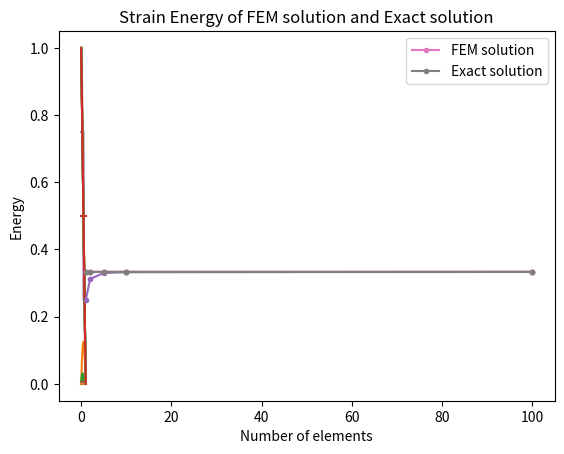

Python code for this plot:
import numpy as np
import matplotlib.pyplot as plt

def finite_element_solver(n_elements, degree, selection, bc_left, bc_right, a_coeff, c_coeff, f_coeff):
    def shape_function(degree, coordinates, coordinates_derivative, selection):
        if selection == 1:
            if degree == 1:
                coordinates = [[0.5, -0.5],
                               [0.5, 0.5]]
                coordinates_derivative = [[-0.5],
                                          [0.5]]
            elif degree == 2:
                coordinates = [[0, -0.5, 0.5],
                               [1, 0, -1],
                               [0, 0.5, 0.5]]
                coordinates_derivative = [[-0.5, 1],
                                          [0, -2],
                                          [0.5, 1]]
            elif degree == 3:
                coordinates = [[-0.0625, 0.0625, 0.5625, -0.5625],
                               [0.5625, -1.6875, -0.5625, 1.6875],
                               [0.5625, 1.6875, -0.5625, -1.6875],
                               [-0.0625, -0.0625, 0.5625, 0.5625]]
                coordinates_derivative = [[0.0625, 1.125, -1.6875],
                                          [-1.6875, -1.125, 5.0625],
                                          [1.6875, -1.125, -5.0625],
                                          [-0.0625, 1.125, 1.6875]]
            elif degree == 4:
                coordinates = [[0, 0.1667, -0.1667, -0.6667, 0.6667],
                               [0, -1.3333, 2.6667, 1.3333, -2.6667],
                               [1, 0, -5, 0, 4],
                               [0, 1.3333, 2.6667, -1.3333, -2.6667],
                               [0, -0.1667, -0.1667, 0.6667, 0.6667]]
                coordinates_derivative = [[0.1667, -0.3333, -2, 2.6667],
                                          [-1.3333, 5.3333, 4, -10.6667],
                                          [0, -10, 0, 16],
                                          [1.3333, 5.3333, -4, -10.6667],
                                          [-0.1667, -0.3333, 2, 2.6667]]
        else:
            if degree == 1:
                coordinates = [[0.5, -0.5],
                               [0.5, 0.5]]
                coordinates_derivative = [[-0.5],
                                          [0.5]]
            elif degree == 2:
                coordinates = [[0.5, -0.5, 0, 0, 0],
                               [-0.6124, 0, 0.6124, 0, 0],
                               [0.5, 0.5, 0, 0, 0]]
                coordinates_derivative = [[-0.5, 0],
                                          [0, 1.2247],
                                          [0.5, 0]]
            elif degree == 3:
                coordinates = [[0.5, -0.5, 0, 0, 0],
                               [0, -0.7906, 0, 0.7906, 0],
                               [-0.6124, 0, 0.6124, 0, 0],
                               [0.5, 0.5, 0, 0, 0]]
                coordinates_derivative = [[-0.5, 0, 0, 0],
                                          [-0.7906, 0, 2.3717, 0],
                                          [0, 1.2247, 0, 0],
                                          [0.5, 0, 0, 0]]
            elif degree == 4:
                coordinates = [[0.5, -0.5, 0, 0, 0],
                               [0.2338, 0, -1.4031, 0, 1.1693],
                               [0, -0.7906, 0, 0.7906, 0],
                               [-0.6124, 0, 0.6124, 0, 0],
                               [0.5, 0.5, 0, 0, 0]]
                coordinates_derivative = [[-0.5, 0, 0, 0],
                                          [0, -2.8062, 0, 4.6771],
                                          [-0.7906, 0, 2.3717, 0],
                                          [0, 1.2247, 0, 0],
                                          [0.5, 0, 0, 0]]
        return coordinates, coordinates_derivative

    def integration_rule(re):
        coordinates_integration = np.array([[0.23862, 0.46791], [-0.23862, 0.46791], [0.66121, 0.36076],
                                            [-0.66121, 0.36076], [0.93247, 0.17132], [-0.93247, 0.17132]])
        s = 0
        for i in range(0, 6):
            su = 0
            for j in range(0, int(re.shape[0])):
                su = su + (re[j] * coordinates_integration[i][0] ** j)
            s = s + su * coordinates_integration[i][1]
        return s

    def element_matrix(ae, c, f, p):
        for i in range(0, p + 1):
            for j in range(0, p + 1):
                ke[i][j] = (2 / element_length) * integration_rule(
                    np.polynomial.polynomial.polymul(np.polynomial.polynomial.polymul(cod[i], cod[j]), ae[0]))
                ge[i][j] = (element_length / 2) * integration_rule(
                    np.polynomial.polynomial.polymul(np.polynomial.polynomial.polymul(co[i], co[j]), c[0]))
            fe[i][0] = (element_length / 2) * integration_rule(
                np.polynomial.polynomial.polymul(co[i], f[0]))
        return ke, ge, fe

    def get_value(co, x, p, d):
        if d == 0:
            s = 0
            for i in range(0, p + 1):
                s = s + co[i] * x ** i
        else:
            s = 0
            for i in range(0, p):
                s = s + co[i] * x ** i
        return s

    co = np.zeros((5, 5))
    cod = np.zeros((5, 5))
    co, cod = shape_function(degree, co, cod, selection)

    if bc_left == 2:
        force_left = float(input("Enter force= "))
    elif bc_left == 1:
        displacement_left = 0
    else:
        spring_constant_left = float(input("Enter spring constant= "))
        deviation_left = float(input("Enter spring deviation= "))

    if bc_right == 2:
        force_right = 0
    elif bc_right == 1:
        displacement_right = float(input("Enter displacement= "))
    else:
        spring_constant_right = float(input("Enter spring constant= "))
        deviation_right = float(input("Enter spring deviation= "))

    element_length = 1 / n_elements
    node_location = np.zeros((n_elements, 2))

    for i in range(0, n_elements):
        for j in range(0, 2):
            if i == j == 0:
                continue
            elif j % 2 == 0:
                node_location[i][j] = node_location[i - 1][j + 1]
            else:
                node_location[i][j] = node_location[i][j - 1] + element_length

    stiffness_matrix = np.zeros((n_elements * degree + 1, n_elements * degree + 1))
    gradient_matrix = np.zeros((n_elements * degree + 1, n_elements * degree + 1))
    force_matrix = np.zeros((n_elements * degree + 1, 1))
    load_matrix = np.zeros((n_elements * degree + 1, 1))

    for i in range(0, n_elements):
        ke = np.zeros((degree + 1, degree + 1))
        ge = np.zeros((degree + 1, degree + 1))
        fe = np.zeros((degree + 1, 1))

        midpoint = (node_location[i][0] + node_location[i][1]) / 2

        ae_coefficient = np.array([[a_coeff[0][0] + a_coeff[0][1] * midpoint + a_coeff[0][2] * midpoint ** 2,
                                    a_coeff[0][1] * (element_length / 2) + a_coeff[0][2] * element_length * midpoint,
                                    a_coeff[0][2] * (element_length / 4)]])
        c_coefficient = np.array([[c_coeff[0][0] + c_coeff[0][1] * midpoint + c_coeff[0][2] * midpoint ** 2,
                                    c_coeff[0][1] * (element_length / 2) + c_coeff[0][2] * element_length * midpoint,
                                    c_coeff[0][2] * (element_length / 4)]])
        f_coefficient = np.array([[f_coeff[0][0] + f_coeff[0][1] * midpoint + f_coeff[0][2] * midpoint ** 2,
                                    f_coeff[0][1] * (element_length / 2) + f_coeff[0][2] * element_length * midpoint,
                                    f_coeff[0][2] * (element_length / 4)]])

        ke, ge, fe = element_matrix(ae_coefficient, c_coefficient, f_coefficient, degree)

        if i == 0:
            stiffness_matrix[:degree + 1, :degree + 1] += ke
            gradient_matrix[:degree + 1, :degree + 1] += ge
            force_matrix[:degree + 1, 0:1] += fe
        else:
            stiffness_matrix[i * degree:i * degree + degree + 1, i * degree:i * degree + degree + 1] += ke
            gradient_matrix[i * degree:i * degree + degree + 1, i * degree:i * degree + degree + 1] += ge
            force_matrix[i * degree:i * degree + degree + 1, 0:1] += fe

    stiffness_plus_gradient = stiffness_matrix + gradient_matrix

    if bc_left == 1:
        for i in range(1, n_elements * degree + 1):
            force_matrix[i] = force_matrix[i] - displacement_left * stiffness_plus_gradient[i][0]
        for i in range(0, n_elements * degree + 1):
            for j in range(0, n_elements * degree + 1):
                if i == 0 or j == 0:
                    stiffness_plus_gradient[i][j] = 0
        stiffness_plus_gradient[0][0] = 1
        force_matrix[0][0] = displacement_left
        load_matrix[0][0] = 0

    if bc_right == 1:
        for i in range(0, n_elements * degree):
            force_matrix[i] = force_matrix[i] - displacement_right * stiffness_plus_gradient[i][n_elements * degree]
        for i in range(0, n_elements * degree + 1):
            for j in range(0, n_elements * degree + 1):
                if i == n_elements * degree or j == n_elements * degree:
                    stiffness_plus_gradient[i][j] = 0
        stiffness_plus_gradient[n_elements * degree][n_elements * degree] = 1
        force_matrix[n_elements * degree][0] = displacement_right
        load_matrix[n_elements * degree][0] = 0

    if bc_left == 2:
        load_matrix[0][0] = force_left

    if bc_right == 2:
        load_matrix[n_elements * degree][0] = force_right

    if bc_left == 3:
        stiffness_plus_gradient[0][0] += spring_constant_left
        load_matrix[0][0] = spring_constant_left * deviation_left

    if bc_right == 3:
        stiffness_plus_gradient[n_elements * degree][n_elements * degree] += spring_constant_right
        load_matrix[n_elements * degree][0] = spring_constant_right * deviation_right

    displacement_solution = np.linalg.inv(stiffness_plus_gradient) @ (force_matrix + load_matrix)

    x_values = np.linspace(0, 1, 1000)
    y_values = []
    y_derivative_values = []

    for i in range(0, n_elements):
        for j in range(0, 1000):
            if x_values[j] >= node_location[i][0] and x_values[j] <= node_location[i][1]:
                auxiliary = (2 * x_values[j] - (node_location[i][0] + node_location[i][1])) / element_length
                fr = 0
                frd = 0
                b = 0
                for m in range(i * degree, i * degree + degree + 1):
                    fr = fr + (displacement_solution[m][0] * get_value(co[b], auxiliary, degree, 0))
                    frd = frd + (displacement_solution[m][0] * get_value(cod[b], auxiliary, degree, 1)) * (2 / element_length)
                    b = b + 1
                y_values.append(fr)
                y_derivative_values.append(frd)

    exact_values = []
    exact_derivative_values = []
    i = 0

    while i < 1:
        exact_values.append(-i ** 2 / 2 + (force_right + 1) * i + displacement_left)
        exact_derivative_values.append(-i + (force_right + 1))
        i = i + 0.001

    if np.size(y_values) < np.size(exact_values):
        for i in range(0, (np.size(exact_values) - np.size(y_values))):
            exact_values.pop()
            x_values = x_values[:-1]
    elif np.size(exact_values) < np.size(y_values):
        for i in range(0, (np.size(y_values) - np.size(exact_values))):
            y_values.pop()

    return y_values, y_derivative_values, exact_values, exact_derivative_values, x_values


number_of_elements = [1, 2, 5, 10, 100]
orders = [1, 2]
selection = 1
ae_coefficient = np.zeros((1, 3))
c_coefficient = np.zeros((1, 3))
f_coefficient = np.zeros((1, 3))
ae_order = 0

for i in range(0, ae_order + 1):
    ae_coefficient[0][i] = 1

c_order = 0

for i in range(0, c_order + 1):
    c_coefficient[0][i] = 0

f_order = 0

for i in range(0, f_order + 1):
    f_coefficient[0][i] = 1

bc_left = 1
bc_right = 2

for order in orders:
    y_values, y_derivative_values, exact_values, exact_derivative_values, x_values = finite_element_solver(1, order, selection, bc_left, bc_right, ae_coefficient, c_coefficient, f_coefficient)
    err=[exact_values[i]-exact_values[i] for i in range(len(exact_values))]
    line1, = plt.plot(x_values, err, label="Exact solution")
    err=[exact_values[i]-y_values[i] for i in range(len(exact_values))]
    line2, = plt.plot(x_values, err, label="1 element")
    y_values, y_derivative_values, exact_values, exact_derivative_values, x_values = finite_element_solver(2, order, selection, bc_left, bc_right, ae_coefficient, c_coefficient, f_coefficient)
    err=[exact_values[i]-y_values[i] for i in range(len(exact_values))]
    line3, = plt.plot(x_values, err, label="2 element")
    y_values, y_derivative_values, exact_values, exact_derivative_values, x_values = finite_element_solver(5, order, selection, bc_left, bc_right, ae_coefficient, c_coefficient, f_coefficient)
    err=[exact_values[i]-y_values[i] for i in range(len(exact_values))]
    line4, = plt.plot(x_values, err, label="5 element")
    y_values, y_derivative_values, exact_values, exact_derivative_values, x_values = finite_element_solver(10, order, selection, bc_left, bc_right, ae_coefficient, c_coefficient, f_coefficient)
    err=[exact_values[i]-y_values[i] for i in range(len(exact_values))]
    line5, = plt.plot(x_values, err, label="10 element")
    y_values, y_derivative_values, exact_values, exact_derivative_values, x_values = finite_element_solver(100, order, selection, bc_left, bc_right, ae_coefficient, c_coefficient, f_coefficient)
    err=[exact_values[i]-y_values[i] for i in range(len(exact_values))]
    line6, = plt.plot(x_values, err, label="100 element")
    plt.legend(handles=[line1, line2, line3, line4, line5, line6])
    plt.title("Plot of error between exact solution and FEM solution")
    plt.xlabel("x")
    plt.ylabel("Difference in values(Error)")
    plt.show()

for order in orders:
    line1, = plt.plot(x_values, exact_derivative_values, label="Exact solution")
    y_values, y_derivative_values, exact_values, exact_derivative_values, x_values = finite_element_solver(1, order, selection, bc_left, bc_right, ae_coefficient, c_coefficient, f_coefficient)
    line2, = plt.plot(x_values, y_derivative_values, label="1 element")
    y_values, y_derivative_values, exact_values, exact_derivative_values, x_values = finite_element_solver(2, order, selection, bc_left, bc_right, ae_coefficient, c_coefficient, f_coefficient)
    line3, = plt.plot(x_values, y_derivative_values, label="2 element")
    y_values, y_derivative_values, exact_values, exact_derivative_values, x_values = finite_element_solver(5, order, selection, bc_left, bc_right, ae_coefficient, c_coefficient, f_coefficient)
    line4, = plt.plot(x_values, y_derivative_values, label="5 element")
    y_values, y_derivative_values, exact_values, exact_derivative_values, x_values = finite_element_solver(10, order, selection, bc_left, bc_right, ae_coefficient, c_coefficient, f_coefficient)
    line5, = plt.plot(x_values, y_derivative_values, label="10 element")
    y_values, y_derivative_values, exact_values, exact_derivative_values, x_values = finite_element_solver(100, order, selection, bc_left, bc_right, ae_coefficient, c_coefficient, f_coefficient)
    line6, = plt.plot(x_values, y_derivative_values, label="100 element")
    plt.legend(handles=[line1, line2, line3, line4, line5, line6])
    plt.title("Plot of derivatives")
    plt.xlabel("x")
    plt.ylabel("Force")
    plt.show()

errors = []
log_n = []
energies = []

for n in number_of_elements:
    y_values, y_derivative_values, exact_values, exact_derivative_values, x_values = finite_element_solver(n, 1, selection, bc_left, bc_right, ae_coefficient, c_coefficient, f_coefficient)
    error = np.log(np.linalg.norm(np.array(exact_values) - np.array(y_values)))
    errors.append(error)
    log_n.append(np.log(n))
    total_energy = 0

    for i in range(0, 998):
        fx1 = y_derivative_values[i] ** 2
        fx2 = y_derivative_values[i + 1] ** 2
        total_energy = total_energy + 0.5 * (fx1 + fx2) * (x_values[i + 1] - x_values[i])

    energies.append(total_energy)

print(log_n, errors)

line1, = plt.plot(number_of_elements, energies, label="linear", marker=".")
errors = []
log_n = []
energies = []
exact_energies = []

for n in number_of_elements:
    y_values, y_derivative_values, exact_values, exact_derivative_values, x_values = finite_element_solver(n, 2, selection, bc_left, bc_right, ae_coefficient, c_coefficient, f_coefficient)
    error = np.log(np.linalg.norm(np.array(exact_values) - np.array(y_values)))
    errors.append(error)
    log_n.append(np.log(n))
    total_energy = 0

    for i in range(0, 998):
        fx1 = y_derivative_values[i] ** 2
        fx2 = y_derivative_values[i + 1] ** 2
        total_energy = total_energy + 0.5 * (fx1 + fx2) * (x_values[i + 1] - x_values[i])

    energies.append(total_energy)

    total_exact_energy = 0

    for i in range(0, 998):
        fx1 = exact_derivative_values[i] ** 2
        fx2 = exact_derivative_values[i + 1] ** 2
        total_exact_energy = total_exact_energy + 0.5 * (fx1 + fx2) * (x_values[i + 1] - x_values[i])

    exact_energies.append(total_exact_energy)

line2, = plt.plot(number_of_elements, energies, label="quadratic", marker=".")
plt.legend(handles=[line1, line2])
plt.xlabel("Number of elements")
plt.ylabel("Energy")
plt.title("Strain energy by approximating degree")
plt.show()

line1, = plt.plot(number_of_elements, energies, label="FEM solution", marker=".")
line2, = plt.plot(number_of_elements, exact_energies, label="Exact solution", marker=".")
plt.legend(handles=[line1, line2])
plt.xlabel("Number of elements")
plt.ylabel("Energy")
plt.title("Strain Energy of FEM solution and Exact solution")
plt.show()